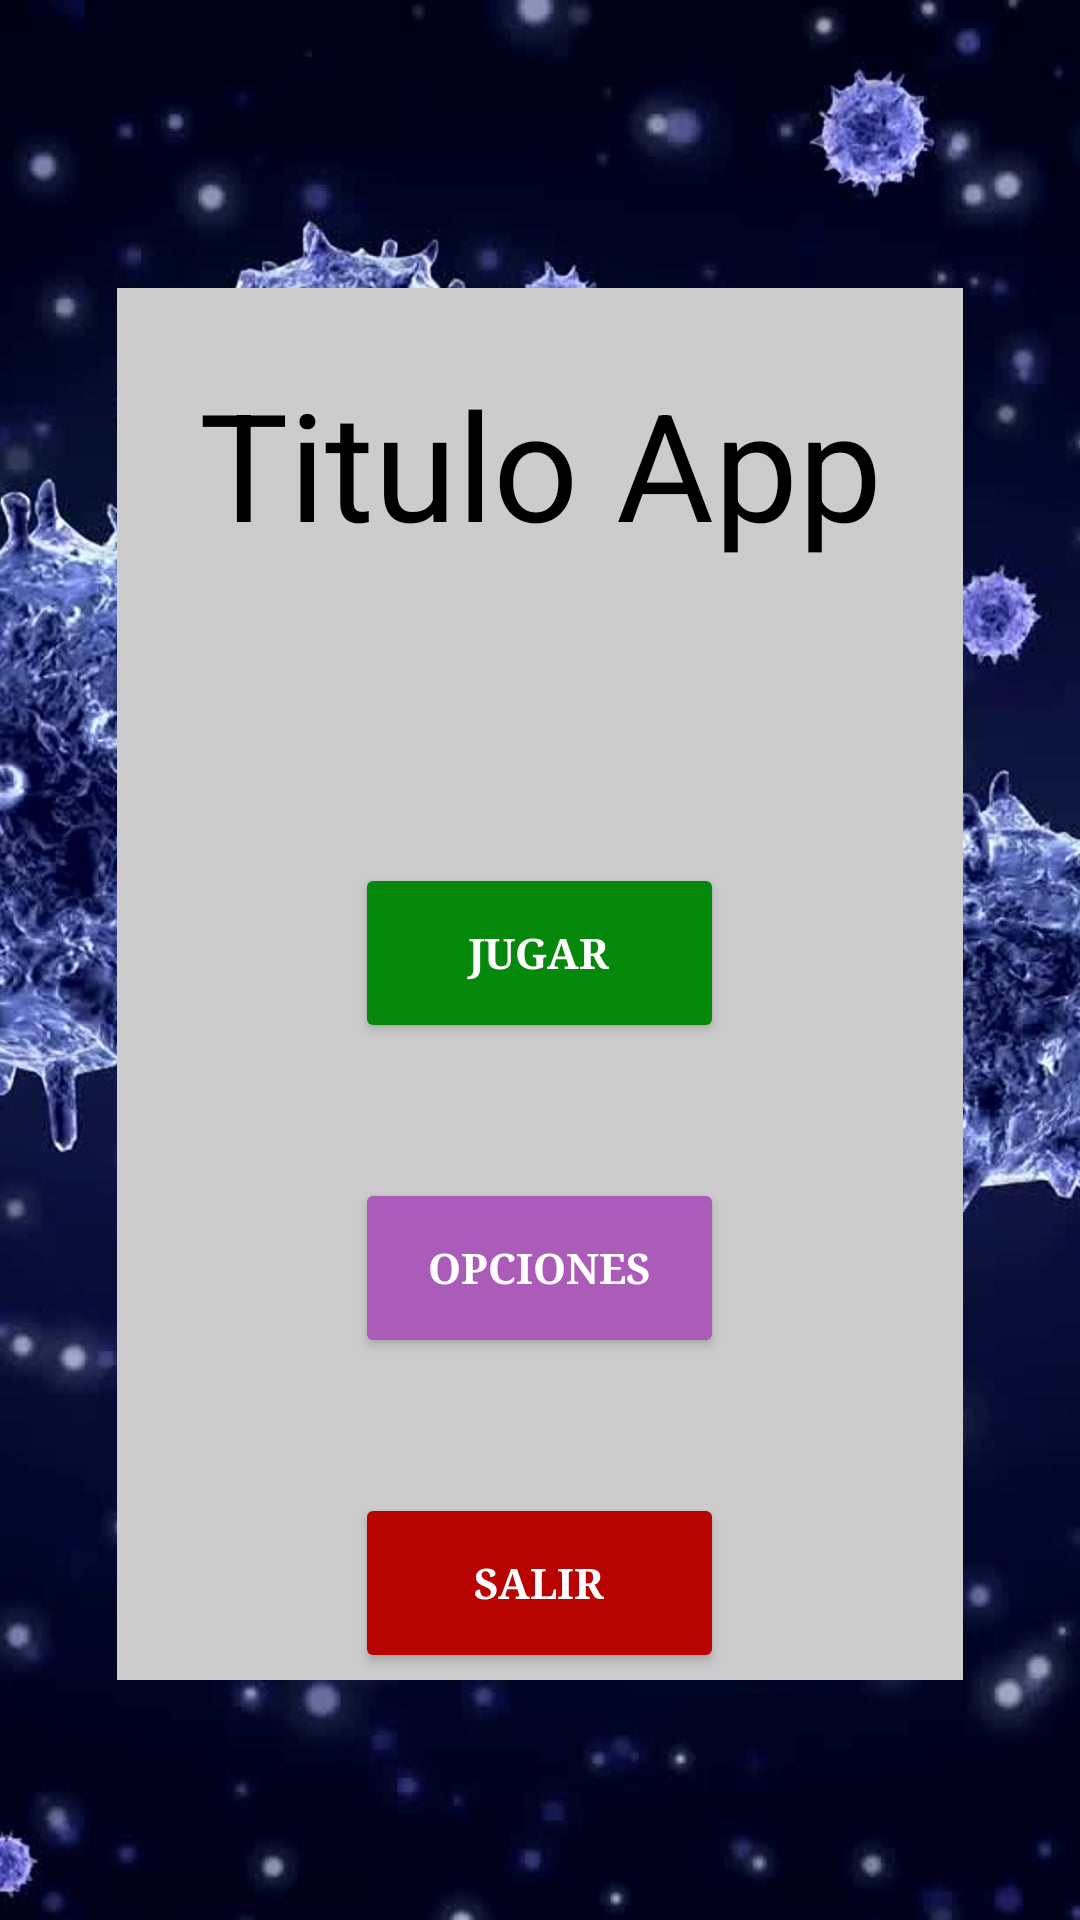

Layout XML and referenced resources for this Android screen:
<!-- AndroidManifest.xml: application theme Theme.Design.NoActionBar -->
<!-- res/layout/menuinicio.xml -->
<LinearLayout xmlns:android="http://schemas.android.com/apk/res/android"
    xmlns:app="http://schemas.android.com/apk/res-auto"
    xmlns:tools="http://schemas.android.com/tools"
    android:layout_width="wrap_content"
    android:layout_height="match_parent"
    android:background="@drawable/fondoapp2"
    android:orientation="vertical"
    android:paddingLeft="16dp"
    android:paddingTop="16dp"
    android:paddingRight="16dp"
    tools:context=".MainActivity">


    <LinearLayout
        android:layout_width="match_parent"
        android:layout_height="match_parent"
        android:layout_marginLeft="23dp"
        android:layout_marginTop="80dp"
        android:layout_marginRight="23dp"
        android:layout_marginBottom="80dp"
        android:background="#CCCCCC"
        android:orientation="vertical">

        <TextView
            android:layout_width="match_parent"
            android:layout_height="wrap_content"
            android:layout_marginTop="25dp"
            android:gravity="center_horizontal"
            android:text="Titulo App"
            android:textAlignment="center"
            android:textColor="@color/black"
            android:textSize="50sp"
            android:visibility="visible" />

        <Button
            android:id="@+id/BotonJugar"
            android:layout_width="123dp"
            android:layout_height="60dp"
            android:layout_gravity="center"
            android:layout_marginTop="100dp"
            android:backgroundTint="#06880C"
            android:fontFamily="serif"
            android:text="Jugar"
            android:textAlignment="center"
            android:textColor="#FFFFFF"
            android:textStyle="bold">

        </Button>

        <Button
            android:id="@+id/BotonOpciones"
            android:layout_width="123dp"
            android:layout_height="60dp"
            android:layout_gravity="center"
            android:layout_marginTop="45dp"
            android:backgroundTint="#AB5CB8"
            android:fontFamily="serif"
            android:text="Opciones"
            android:onClick="FuncionMenuOpciones"
            android:textAlignment="center"
            android:textStyle="bold">

        </Button>

        <Button
            android:id="@+id/BotonSalir"
            android:layout_width="123dp"
            android:layout_height="60dp"
            android:layout_gravity="center"
            android:layout_marginTop="45dp"
            android:backgroundTint="#B80303"
            android:fontFamily="serif"
            android:text="Salir"
            android:onClick="FuncionTestSalir"
            android:textAlignment="center"
            android:textStyle="bold">

        </Button>

    </LinearLayout>


</LinearLayout>
<!-- resources referenced by this layout -->
<resources>
  <!-- drawable fondoapp2: jpg bitmap (drawable, 171253 bytes) -->
  <!-- not gathered from this repository: default colours our renderer supplied (Android Studio template values) -->
  <color name="black">#FF000000</color>
</resources>
